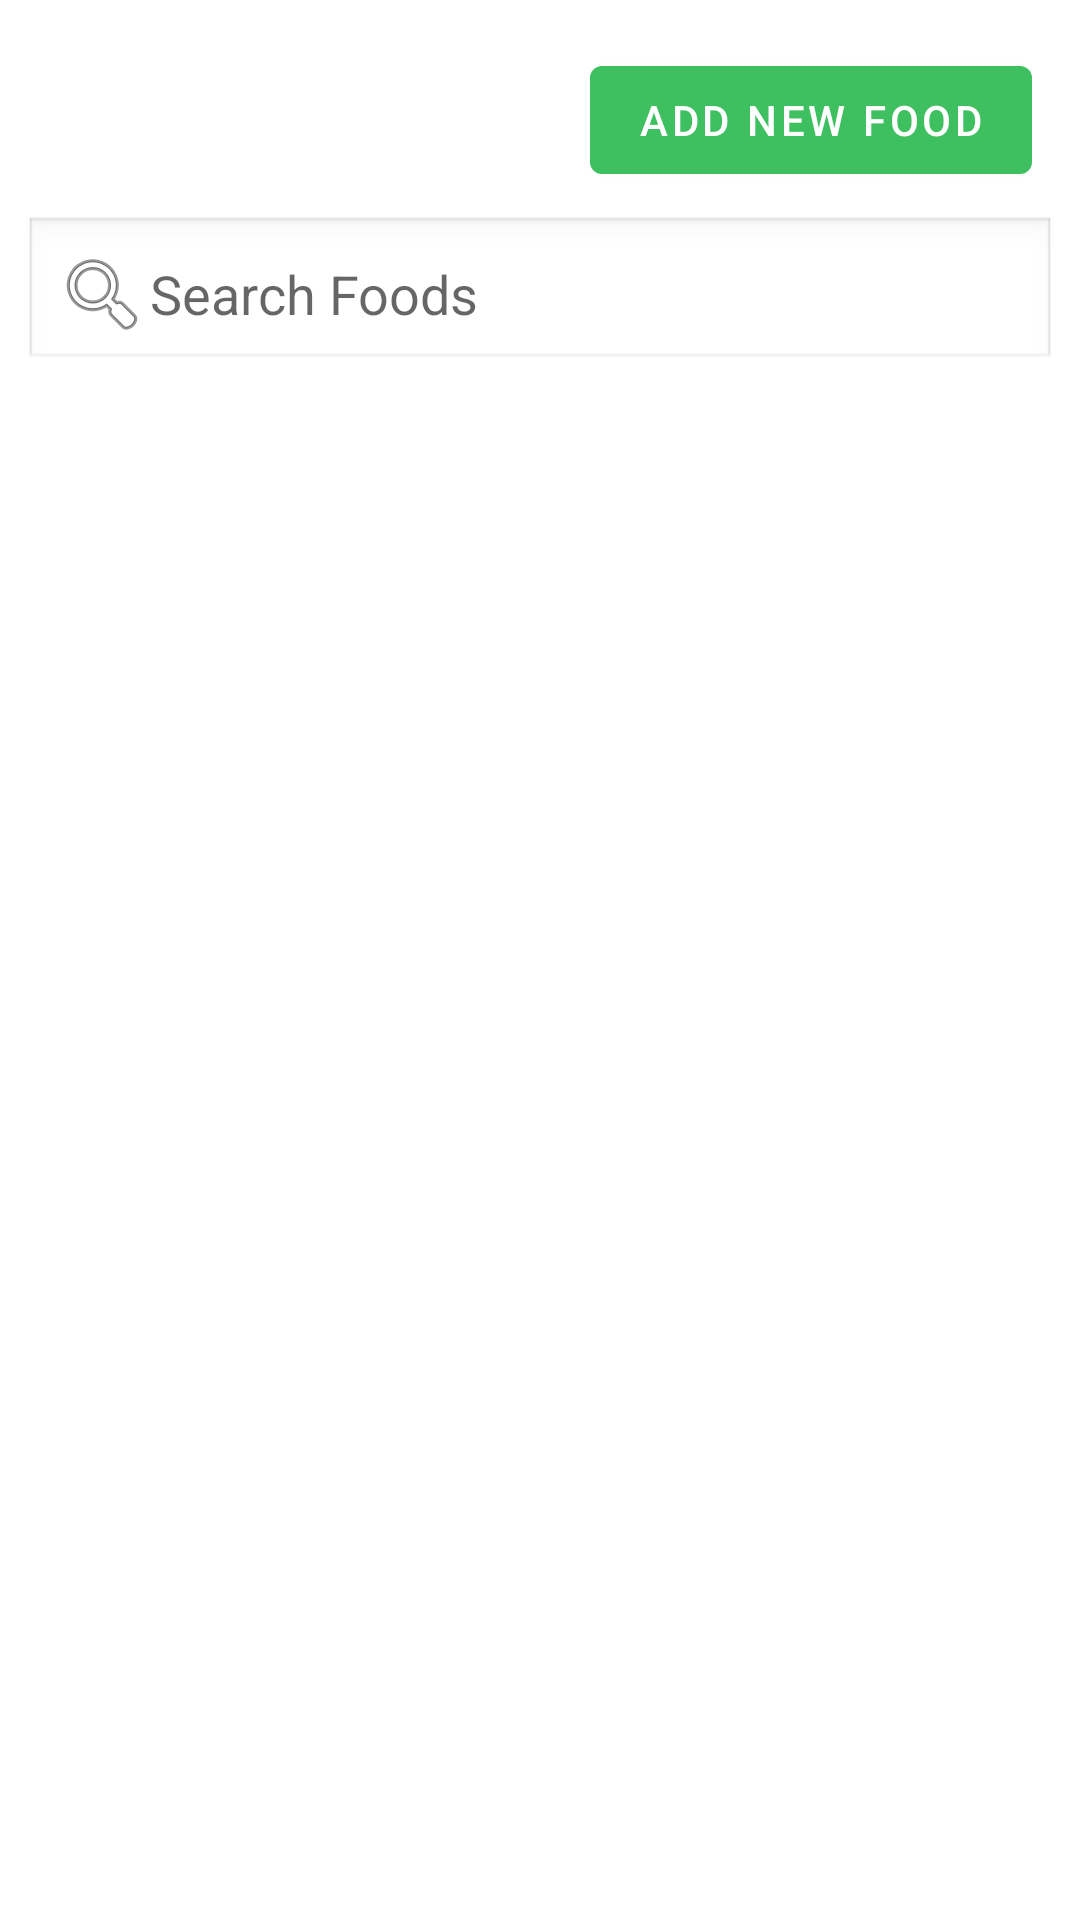

Here is an Android app screen rendered from its layout file. Give the layout XML and the strings, colors and styles it references.
<!-- AndroidManifest.xml: application theme Theme.FoodieGo -->
<!-- res/layout/fragment_foods.xml -->
<?xml version="1.0" encoding="utf-8"?>
<androidx.constraintlayout.widget.ConstraintLayout xmlns:android="http://schemas.android.com/apk/res/android"
    xmlns:app="http://schemas.android.com/apk/res-auto"
    android:layout_width="match_parent"
    android:layout_height="match_parent"
    xmlns:tools="http://schemas.android.com/tools">

    
    <Button
        android:id="@+id/btnAddFood"
        android:layout_width="wrap_content"
        android:layout_height="wrap_content"
        android:text="Add New Food"
        app:layout_constraintTop_toTopOf="parent"
        app:layout_constraintEnd_toEndOf="parent"
        android:layout_margin="16dp"/>

    
    <EditText
        android:id="@+id/etSearchFood"
        android:layout_width="match_parent"
        android:layout_height="wrap_content"
        android:hint="Search Foods"
        android:drawableStart="@android:drawable/ic_menu_search"
        android:padding="10dp"
        android:background="@android:drawable/edit_text"
        app:layout_constraintTop_toBottomOf="@id/btnAddFood"
        app:layout_constraintLeft_toLeftOf="parent"
        app:layout_constraintRight_toRightOf="parent"
        android:layout_margin="8dp"/>

    
    <androidx.recyclerview.widget.RecyclerView
        android:id="@+id/rvFoodList"
        android:layout_width="match_parent"
        android:layout_height="0dp"
        app:layout_constraintTop_toBottomOf="@id/etSearchFood"
        app:layout_constraintBottom_toBottomOf="parent"
        app:layout_constraintLeft_toLeftOf="parent"
        app:layout_constraintRight_toRightOf="parent"
        android:padding="8dp"
        tools:listitem="@layout/update_foods"/>

</androidx.constraintlayout.widget.ConstraintLayout>
<!-- res/layout/update_foods.xml (included above) -->
<?xml version="1.0" encoding="utf-8"?>
<LinearLayout xmlns:android="http://schemas.android.com/apk/res/android"
    android:layout_width="match_parent"
    android:layout_height="wrap_content"
    android:orientation="vertical"
    android:padding="8dp">

    <ImageView
        android:id="@+id/image_food"
        android:layout_width="match_parent"
        android:layout_height="150dp"
        android:scaleType="centerCrop" />

    <TextView
        android:id="@+id/text_food_name"
        android:layout_width="match_parent"
        android:layout_height="wrap_content"
        android:paddingTop="8dp"
        android:text="Margherita Pizza"
        android:textSize="16sp"
        android:textStyle="bold" />

    <TextView
        android:id="@+id/text_food_description"
        android:layout_width="match_parent"
        android:layout_height="wrap_content"
        android:paddingTop="4dp"
        android:text="A classic Italian pizza topped with fresh mozzarella, basil, and tomatoes."
        android:textSize="14sp" />

    <TextView
        android:id="@+id/text_food_price"
        android:layout_width="match_parent"
        android:layout_height="wrap_content"
        android:paddingTop="4dp"
        android:text="$12.99"
        android:textColor="@android:color/holo_green_dark" />
</LinearLayout>
<!-- resources referenced by this layout -->
<resources>
  <style name="Theme.FoodieGo" parent="Theme.MaterialComponents.DayNight.NoActionBar">
          
          <item name="colorPrimary">@color/purple_500</item>
          <item name="colorPrimaryVariant">@color/purple_700</item>
          <item name="colorOnPrimary">@color/white</item>
          
          <item name="colorSecondary">@color/teal_200</item>
          <item name="colorSecondaryVariant">@color/teal_700</item>
          <item name="colorOnSecondary">@color/black</item>
          
          <item name="android:statusBarColor">?attr/colorPrimaryVariant</item>
          
      </style>
  <color name="purple_500">#3FC060</color>
  <color name="purple_700">#3FC060</color>
  <color name="white">#FFFFFFFF</color>
  <color name="teal_200">#FF03DAC5</color>
  <color name="teal_700">#FF018786</color>
  <color name="black">#FF000000</color>
</resources>
